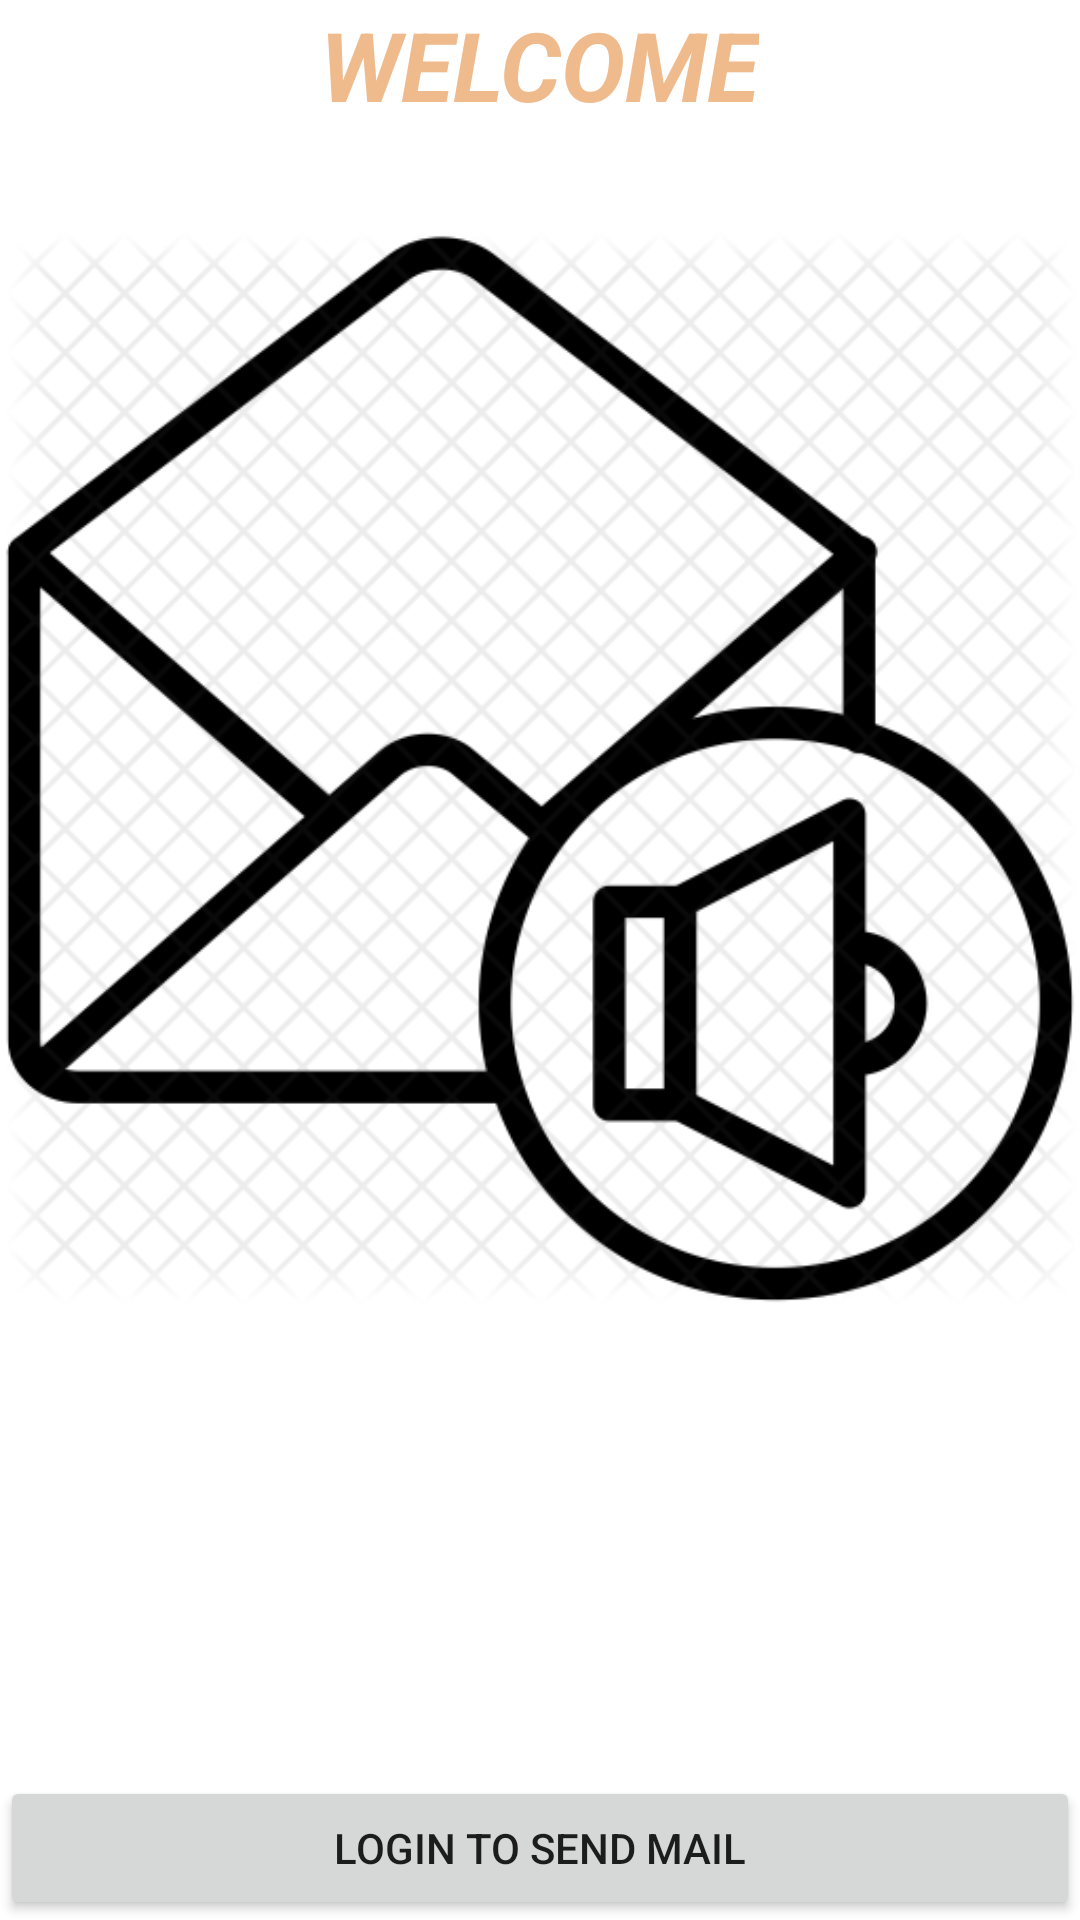

Here is an Android app screen rendered from its layout file. Give the layout XML and the strings, colors and styles it references.
<!-- AndroidManifest.xml: application theme AppTheme -->
<!-- res/layout/activity_launch_page.xml -->
<?xml version="1.0" encoding="utf-8"?>
<FrameLayout xmlns:android="http://schemas.android.com/apk/res/android"
    xmlns:app="http://schemas.android.com/apk/res-auto"
    xmlns:tools="http://schemas.android.com/tools"
    android:layout_width="match_parent"
    android:layout_height="match_parent"
    android:background="#ffffff"
    tools:context=".WelcomePage">

    <TextView
        android:id="@+id/welcome"
        android:layout_width="wrap_content"
        android:layout_height="wrap_content"
        android:layout_gravity="center_horizontal"
        android:text="welcome"
        android:textAllCaps="true"
        android:textStyle="bold|italic"
        android:textColor="#EFBA8C"
        android:textSize="32dp" />

    <ImageView
        android:id="@+id/imageView"
        android:layout_width="wrap_content"
        android:layout_height="wrap_content"
        android:src="@drawable/logo" />

    <FrameLayout
        android:layout_width="match_parent"
        android:layout_height="match_parent"
        android:fitsSystemWindows="true">

        <LinearLayout
            android:id="@+id/fullscreen_content_controls"
            style="?metaButtonBarStyle"
            android:layout_width="match_parent"
            android:layout_height="wrap_content"
            android:layout_gravity="bottom|center_horizontal"
            android:background="#ffffff"
            android:orientation="horizontal"
            tools:ignore="UselessParent">

            <Button
                android:id="@+id/gotoLogin"
                android:layout_width="0dp"
                android:layout_height="wrap_content"
                android:layout_weight="1"
                android:drawableLeft="@drawable/user"
                android:drawableStart="@drawable/user"
                android:drawablePadding="-15dp"
                android:text="Login to Send Mail" />
        </LinearLayout>
    </FrameLayout>

</FrameLayout>
<!-- resources referenced by this layout -->
<resources>
  <!-- drawable logo: png bitmap (drawable, 74665 bytes) -->
  <style name="AppTheme" parent="Theme.AppCompat.Light.DarkActionBar">
          
          <item name="colorPrimary">@color/colorPrimary</item>
          <item name="colorPrimaryDark">@color/colorPrimary</item>
          <item name="colorAccent">@color/colorAccent</item>
      </style>
  <color name="colorPrimary">#70CCF9</color>
  <color name="colorAccent">#FF4081</color>
</resources>
